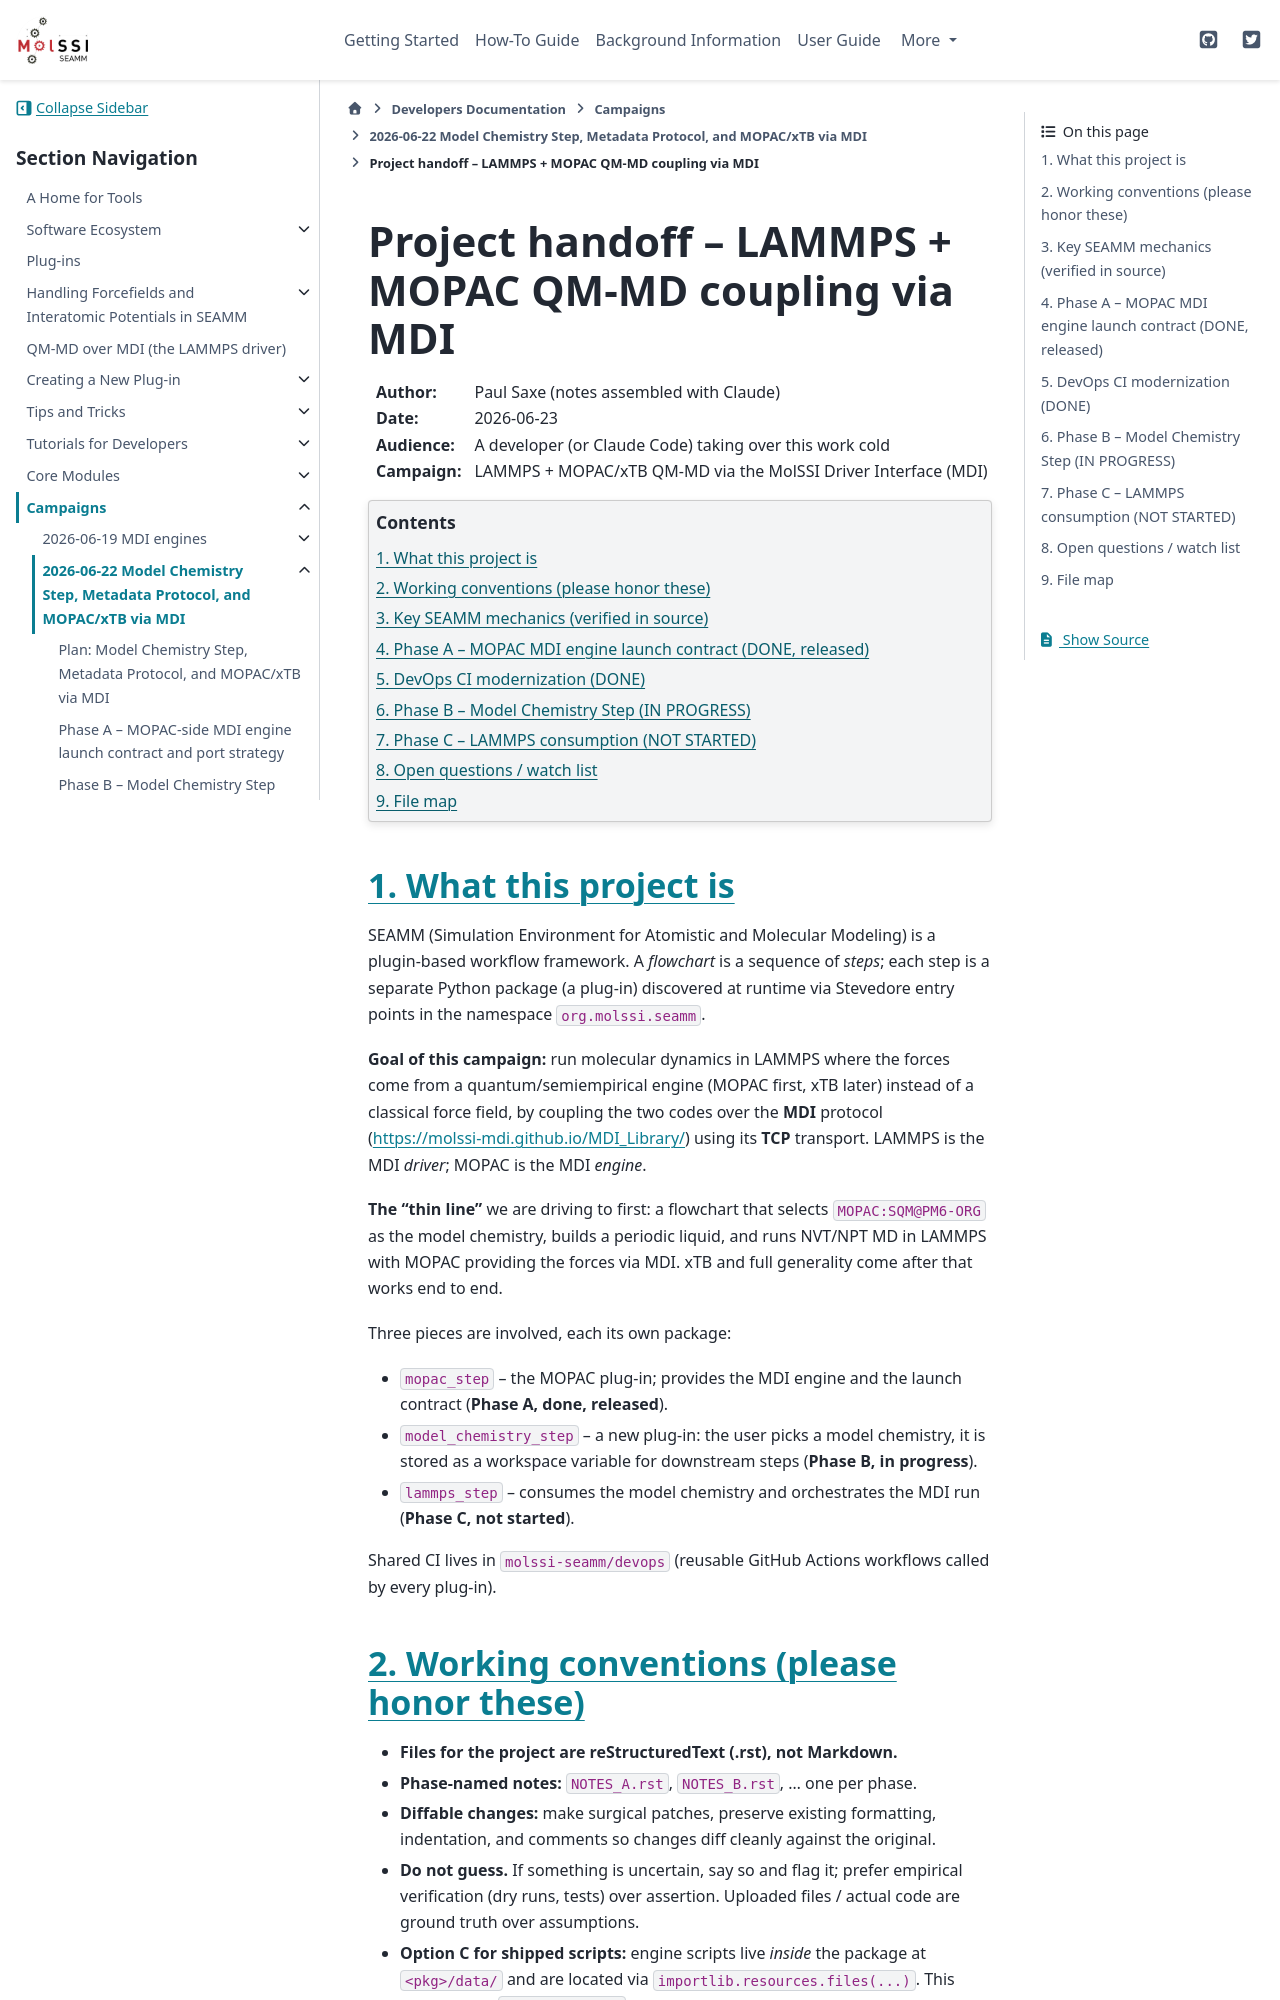

repository: molssi-seamm/molssi-seamm.github.io · page: developer_guide/campaigns/2026-06-22/PROJECT_HANDOFF.html · generator: sphinx

.. _handoff-mdi-campaign:

==================================================================
Project handoff -- LAMMPS + MOPAC QM-MD coupling via MDI
==================================================================

:Author: Paul Saxe (notes assembled with Claude)
:Date: 2026-06-23
:Audience: A developer (or Claude Code) taking over this work cold
:Campaign: LAMMPS + MOPAC/xTB QM-MD via the MolSSI Driver Interface (MDI)

.. contents:: Contents
   :depth: 2
   :local:


1. What this project is
=======================

SEAMM (Simulation Environment for Atomistic and Molecular Modeling) is a
plugin-based workflow framework. A *flowchart* is a sequence of *steps*; each
step is a separate Python package (a plug-in) discovered at runtime via
Stevedore entry points in the namespace ``org.molssi.seamm``.

**Goal of this campaign:** run molecular dynamics in LAMMPS where the forces
come from a quantum/semiempirical engine (MOPAC first, xTB later) instead of a
classical force field, by coupling the two codes over the **MDI** protocol
(https://molssi-mdi.github.io/MDI_Library/) using its **TCP** transport. LAMMPS
is the MDI *driver*; MOPAC is the MDI *engine*.

**The "thin line"** we are driving to first: a flowchart that selects
``MOPAC:SQM@PM6-ORG`` as the model chemistry, builds a periodic liquid, and runs
NVT/NPT MD in LAMMPS with MOPAC providing the forces via MDI. xTB and full
generality come after that works end to end.

Three pieces are involved, each its own package:

* ``mopac_step``         -- the MOPAC plug-in; provides the MDI engine and the
  launch contract (**Phase A, done, released**).
* ``model_chemistry_step`` -- a new plug-in: the user picks a model chemistry,
  it is stored as a workspace variable for downstream steps (**Phase B, in
  progress**).
* ``lammps_step``        -- consumes the model chemistry and orchestrates the
  MDI run (**Phase C, not started**).

Shared CI lives in ``molssi-seamm/devops`` (reusable GitHub Actions workflows
called by every plug-in).


2. Working conventions (please honor these)
===========================================

* **Files for the project are reStructuredText (.rst), not Markdown.**
* **Phase-named notes:** ``NOTES_A.rst``, ``NOTES_B.rst``, ... one per phase.
* **Diffable changes:** make surgical patches, preserve existing formatting,
  indentation, and comments so changes diff cleanly against the original.
* **Do not guess.** If something is uncertain, say so and flag it; prefer
  empirical verification (dry runs, tests) over assertion. Uploaded files /
  actual code are ground truth over assumptions.
* **Option C for shipped scripts:** engine scripts live *inside* the package at
  ``<pkg>/data/`` and are located via ``importlib.resources.files(...)``. This
  refreshes on ``pip install -U`` without the user re-running any installer.
* Use ``importlib.resources`` (not ``pkg_resources``).
* **Charge and spin multiplicity come from the configuration object**, never
  from step parameters (SEAMM convention).
* Reference plug-ins to copy patterns from: ``mopac_step``,
  ``read_structure_step``, ``strain_step``, ``gaussian_step``, ``psi4_step``.
